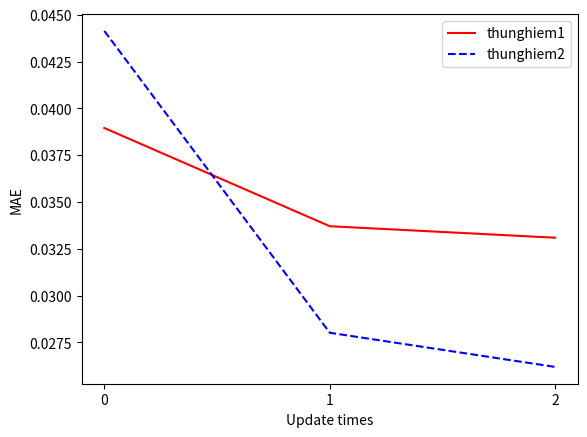

Reproduce this figure in Python.
import pandas as pd
from matplotlib import pyplot as plt
from matplotlib.ticker import MaxNLocator

import numpy as np


if __name__ == '__main__':
    ax = plt.subplot()

    file_name = 'data.v3_2_4.result.csv'

    mae_1 = pd.Series([0.0389492, 0.0337054, 0.03309157])
    mae_2 = pd.Series([0.0441327, 0.0280163, 0.0261925])

    rmse_1 = pd.Series([0.0688761, 0.0667234, 0.0525199])
    rmse_2 = pd.Series([0.0724164, 0.0431355, 0.0369108])

    mape_1 = pd.Series([0.1135399, 0.0983195, 0.0897212])
    mape_2 = pd.Series([0.1390710, 0.0869374, 0.0977987])

    # d1 = rmse_1
    # d2 = rmse_2
    d1 = mae_1
    d2 = mae_2

    ax.xaxis.set_major_locator(MaxNLocator(integer=True))

    ax.plot(d1.index, d1, c='red', zorder=1, label='thunghiem1')
    ax.plot(d2.index, d2, '--',
            c='blue', zorder=2, label='thunghiem2')
    ax.legend()
    plt.xlabel('Update times')
    plt.ylabel('MAE')
    

    plt.show()
